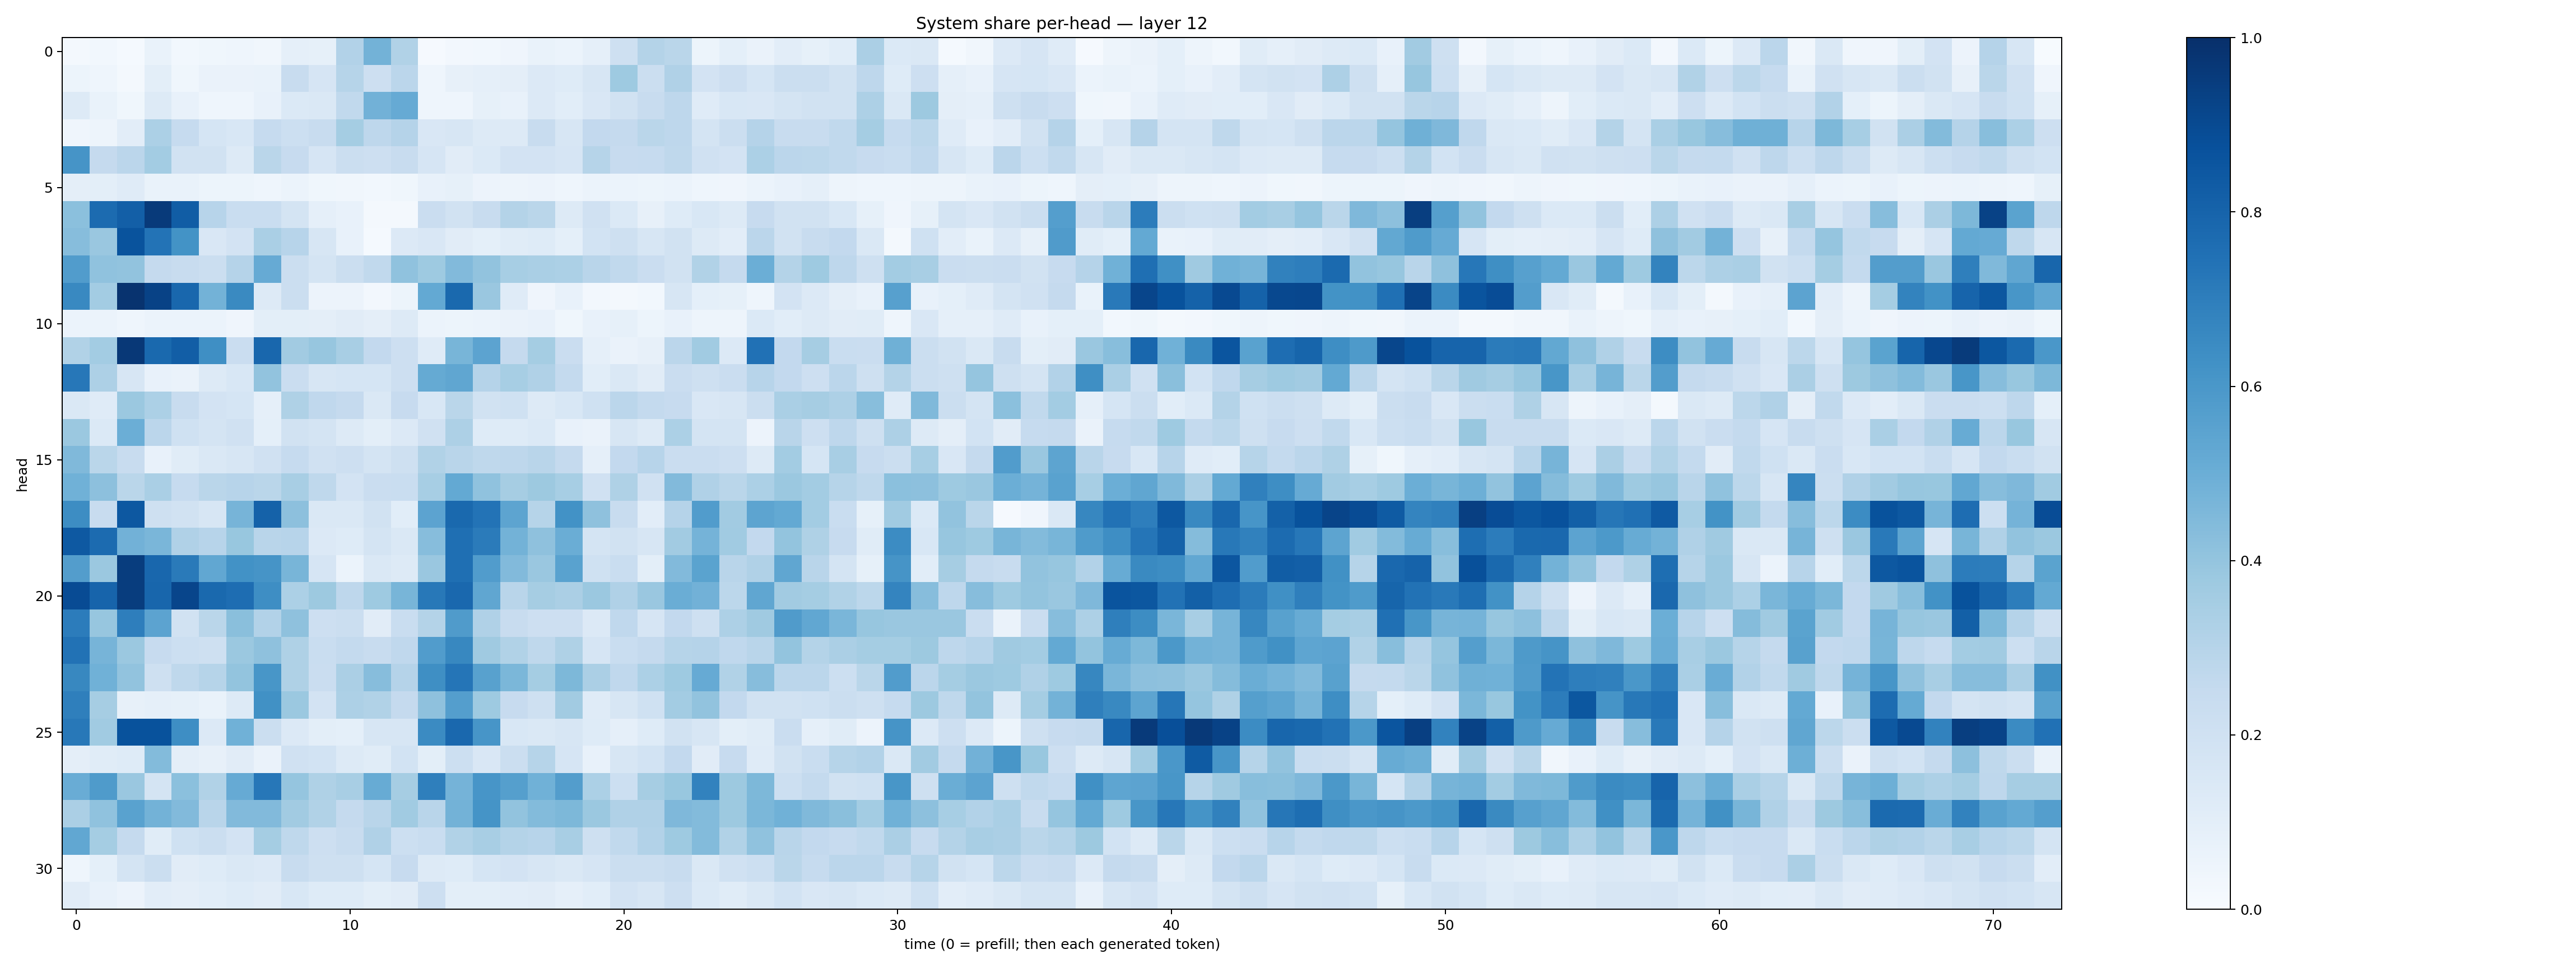

The data file committed next to this chart (first rows):
0.022326084, 0.029622084, 0.013607129, 0.06645509, 0.030850677, 0.03794195, 0.044366416, 0.031383395, 0.086808495, 0.08543402, 0.3091867, 0.47954893, 0.31573206, 0.010922953, 0.024725858, 0.028568678, 0.042937636, 0.0702693, 0.060627848, 0.086266726, 0.2041958, 0.3061488, 0.28904787, 0.053011987
0.05177, 0.04422, 0.02009, 0.09992, 0.03636, 0.06285, 0.06446, 0.0667, 0.2387, 0.1672, 0.2971, 0.2128, 0.2828, 0.04298, 0.07819, 0.08879, 0.0957, 0.1339, 0.123, 0.1612, 0.3738, 0.225, 0.319, 0.1821
0.1299, 0.06802, 0.03712, 0.1316, 0.07393, 0.04389, 0.04535, 0.07769, 0.139, 0.1437, 0.2638, 0.4821, 0.5134, 0.04504, 0.04442, 0.08209, 0.07769, 0.136, 0.1063, 0.1522, 0.1933, 0.2371, 0.2758, 0.1204
0.04033, 0.04983, 0.1021, 0.3316, 0.2483, 0.1714, 0.1538, 0.2465, 0.2183, 0.2392, 0.3533, 0.2771, 0.3044, 0.1511, 0.1604, 0.1294, 0.1307, 0.2359, 0.1581, 0.2606, 0.2526, 0.2859, 0.2749, 0.1719
0.6101, 0.2505, 0.285, 0.3574, 0.1886, 0.1898, 0.129, 0.2861, 0.2448, 0.1668, 0.2239, 0.2142, 0.2378, 0.167, 0.1118, 0.1405, 0.1832, 0.1817, 0.1673, 0.2972, 0.2442, 0.2482, 0.2715, 0.197
0.09484, 0.1004, 0.1197, 0.06703, 0.06723, 0.05111, 0.05375, 0.0442, 0.0603, 0.03901, 0.03508, 0.03015, 0.03825, 0.07082, 0.08577, 0.0572, 0.05029, 0.05516, 0.04619, 0.06162, 0.06134, 0.05257, 0.05994, 0.04533
0.4212, 0.7724, 0.8193, 0.9604, 0.8275, 0.2957, 0.2325, 0.2314, 0.1732, 0.08837, 0.07471, 0.01619, 0.01775, 0.2296, 0.1908, 0.2374, 0.3054, 0.2867, 0.1279, 0.1958, 0.1398, 0.0802, 0.1218, 0.1558
0.4315, 0.3831, 0.8652, 0.7408, 0.6174, 0.1494, 0.1831, 0.3371, 0.2964, 0.1632, 0.07563, 0.01257, 0.1348, 0.1513, 0.1128, 0.09095, 0.1161, 0.1228, 0.09276, 0.1855, 0.2098, 0.1622, 0.1894, 0.1284
0.5779, 0.407, 0.4043, 0.2509, 0.2402, 0.2213, 0.3039, 0.5142, 0.2261, 0.1731, 0.2208, 0.2631, 0.4098, 0.3743, 0.4416, 0.4028, 0.3441, 0.3368, 0.3287, 0.2923, 0.2638, 0.2303, 0.1916, 0.3137
0.6576, 0.3568, 0.987, 0.9262, 0.7875, 0.4801, 0.6551, 0.1255, 0.2262, 0.05579, 0.05847, 0.02718, 0.05188, 0.5205, 0.7794, 0.3839, 0.1201, 0.04141, 0.07492, 0.02459, 0.01737, 0.03092, 0.1579, 0.08986
0.05969, 0.06041, 0.04589, 0.05914, 0.06095, 0.05932, 0.04035, 0.09963, 0.09978, 0.09593, 0.1102, 0.0941, 0.1316, 0.06103, 0.05399, 0.06062, 0.06563, 0.07472, 0.03674, 0.07103, 0.08441, 0.05406, 0.07315, 0.0487
0.3149, 0.3584, 0.9657, 0.781, 0.8227, 0.6337, 0.2266, 0.7853, 0.3594, 0.3933, 0.3409, 0.2617, 0.2122, 0.1174, 0.4656, 0.5454, 0.2535, 0.3537, 0.2289, 0.08636, 0.06609, 0.08083, 0.284, 0.365
0.7245, 0.3258, 0.1575, 0.07597, 0.06379, 0.126, 0.1529, 0.4061, 0.228, 0.1628, 0.1704, 0.1718, 0.2145, 0.5168, 0.5314, 0.3027, 0.344, 0.3179, 0.2562, 0.1065, 0.1447, 0.1097, 0.2293, 0.2056
0.1417, 0.1185, 0.3804, 0.3283, 0.2383, 0.1805, 0.1707, 0.08687, 0.3241, 0.269, 0.2502, 0.1474, 0.244, 0.1528, 0.2855, 0.1941, 0.2012, 0.132, 0.156, 0.1993, 0.2851, 0.2558, 0.2455, 0.1513
0.3789, 0.1377, 0.4993, 0.2845, 0.2027, 0.1749, 0.1958, 0.0908, 0.1917, 0.1765, 0.1262, 0.09812, 0.1337, 0.1954, 0.327, 0.1226, 0.1248, 0.1377, 0.07393, 0.06283, 0.1625, 0.1302, 0.3315, 0.1787
0.4492, 0.2868, 0.2353, 0.07089, 0.1171, 0.1408, 0.1596, 0.1974, 0.2468, 0.1961, 0.2122, 0.1776, 0.2073, 0.3146, 0.2891, 0.2722, 0.2752, 0.2921, 0.2527, 0.08786, 0.2584, 0.2944, 0.2295, 0.2271
0.487, 0.4155, 0.2859, 0.339, 0.2482, 0.2886, 0.2955, 0.2885, 0.3402, 0.2705, 0.183, 0.228, 0.2322, 0.3446, 0.522, 0.4086, 0.3481, 0.3787, 0.3475, 0.196, 0.3233, 0.1972, 0.4416, 0.3195
0.6416, 0.2389, 0.846, 0.2106, 0.1909, 0.1636, 0.4713, 0.8055, 0.4154, 0.1472, 0.1465, 0.1931, 0.1071, 0.546, 0.779, 0.7411, 0.5408, 0.3005, 0.6249, 0.4109, 0.2353, 0.1029, 0.3022, 0.5762
0.8402, 0.7699, 0.4821, 0.4624, 0.3186, 0.2944, 0.3881, 0.2909, 0.2943, 0.1367, 0.1247, 0.1756, 0.1475, 0.4297, 0.7551, 0.7105, 0.4786, 0.4125, 0.5029, 0.1723, 0.1917, 0.1604, 0.3621, 0.4731
0.5722, 0.3813, 0.9454, 0.7858, 0.711, 0.5297, 0.6236, 0.6096, 0.4648, 0.167, 0.06007, 0.1417, 0.1288, 0.3843, 0.7541, 0.5763, 0.4421, 0.3844, 0.554, 0.2, 0.233, 0.1008, 0.4433, 0.5486
0.8931, 0.7999, 0.9482, 0.7924, 0.9174, 0.779, 0.765, 0.639, 0.3309, 0.3776, 0.2769, 0.3713, 0.4667, 0.7194, 0.7833, 0.533, 0.2929, 0.3481, 0.3341, 0.3795, 0.3169, 0.3862, 0.5028, 0.4838
0.7049, 0.3935, 0.6963, 0.5456, 0.1932, 0.288, 0.4231, 0.3092, 0.4104, 0.2117, 0.2204, 0.1131, 0.2324, 0.3049, 0.5782, 0.3183, 0.2394, 0.2142, 0.2114, 0.1331, 0.2682, 0.1642, 0.2579, 0.2084
0.7451, 0.4714, 0.3807, 0.2456, 0.2178, 0.2054, 0.3827, 0.411, 0.3221, 0.2321, 0.2561, 0.2401, 0.2664, 0.5767, 0.662, 0.3676, 0.3133, 0.2708, 0.3213, 0.1671, 0.2331, 0.253, 0.2987, 0.3028
0.6637, 0.4881, 0.4041, 0.2094, 0.2699, 0.2986, 0.4006, 0.6051, 0.3234, 0.2293, 0.3356, 0.4315, 0.304, 0.6357, 0.7323, 0.5552, 0.4602, 0.3542, 0.4563, 0.3358, 0.2688, 0.3287, 0.3745, 0.5136
0.6924, 0.3506, 0.07981, 0.08766, 0.08261, 0.06701, 0.1325, 0.6257, 0.3803, 0.1823, 0.3248, 0.3143, 0.2501, 0.4127, 0.5684, 0.3741, 0.2434, 0.2096, 0.3615, 0.1194, 0.159, 0.201, 0.3578, 0.4024
0.7191, 0.3663, 0.8685, 0.8688, 0.6383, 0.1353, 0.4868, 0.2218, 0.1336, 0.09937, 0.09002, 0.1629, 0.1563, 0.652, 0.7826, 0.6089, 0.1525, 0.147, 0.1606, 0.1233, 0.08684, 0.1246, 0.1922, 0.1627
0.09752, 0.1152, 0.1222, 0.4376, 0.0943, 0.08072, 0.1101, 0.0662, 0.1968, 0.1848, 0.1288, 0.1152, 0.1858, 0.1006, 0.2151, 0.1508, 0.2194, 0.3001, 0.1651, 0.07669, 0.1604, 0.1841, 0.2582, 0.1115
0.5052, 0.5841, 0.3838, 0.1752, 0.4203, 0.314, 0.5153, 0.7231, 0.3956, 0.3234, 0.3401, 0.5102, 0.3513, 0.6923, 0.4744, 0.6064, 0.5633, 0.4858, 0.5718, 0.3303, 0.2185, 0.3487, 0.3889, 0.6822
0.3338, 0.407, 0.5539, 0.4792, 0.4446, 0.2927, 0.4446, 0.4445, 0.3623, 0.315, 0.2506, 0.2912, 0.3666, 0.2906, 0.4789, 0.6156, 0.4038, 0.439, 0.4556, 0.3791, 0.3175, 0.3189, 0.4517, 0.4389
0.5301, 0.3545, 0.252, 0.1163, 0.2015, 0.2248, 0.183, 0.3519, 0.2704, 0.2148, 0.2414, 0.3172, 0.2149, 0.2317, 0.3148, 0.3416, 0.3067, 0.2967, 0.3423, 0.2073, 0.264, 0.3093, 0.3725, 0.4402
0.04613, 0.09296, 0.1733, 0.2261, 0.1101, 0.1223, 0.1426, 0.1366, 0.237, 0.2064, 0.2105, 0.1693, 0.2448, 0.1256, 0.1233, 0.1709, 0.1829, 0.1636, 0.1459, 0.1675, 0.2232, 0.2244, 0.2394, 0.1471
0.1118, 0.07498, 0.05604, 0.1031, 0.09509, 0.1067, 0.125, 0.1131, 0.1539, 0.1249, 0.1238, 0.09988, 0.1113, 0.2112, 0.1006, 0.0988, 0.1053, 0.1102, 0.08963, 0.1078, 0.1834, 0.1638, 0.2111, 0.1392
